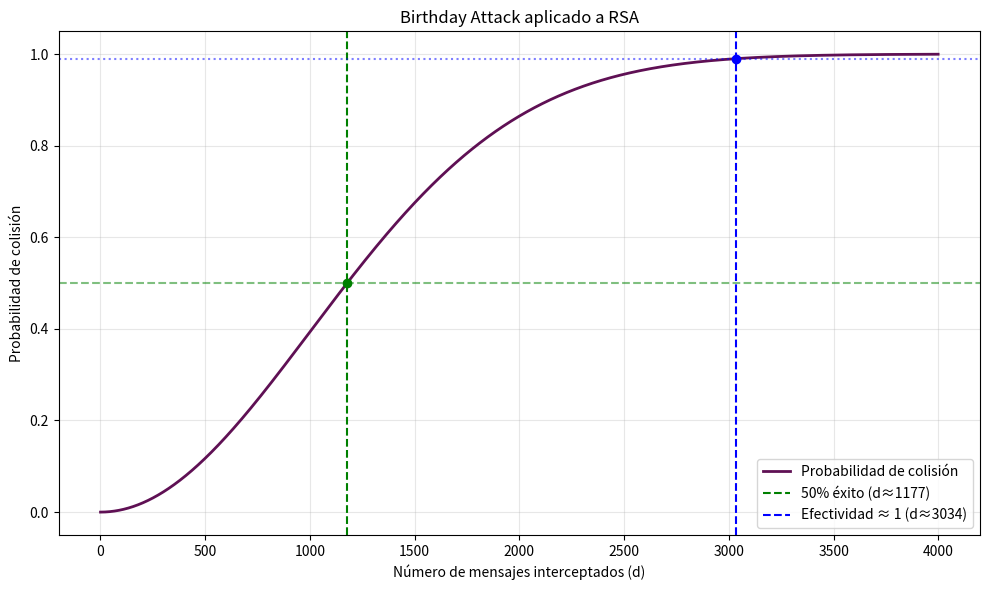

The script that saved this image:
import numpy as np
import matplotlib.pyplot as plt

def probabilidad_colision(d, n):
    return 1 - np.exp(-(d * (d - 1)) / (2 * n))

def main():
    # Se estipula un tamaño de espacio n (posibles mensajes cifrados)
    n_espacio = 1_000_000 
    
    # Simulaciuón de la intercepción de mensajes
    d_max = int(4 * np.sqrt(n_espacio))
    mensajes_interceptados = np.arange(1, d_max)
    
    # La probbilidad para cada cantidad de mensajes interceptados
    probabilidades = probabilidad_colision(mensajes_interceptados, n_espacio)

    # Probabilidad del 50% (1.17741 * sqrt(n))
    d_50 = 1.17741 * np.sqrt(n_espacio)
    
    # Punto de inflexión donde el ataque es efctivo 
    # Despejando d de: 1 - exp(-d^2/2n) = 0.99 => d = sqrt(-2 * n * ln(0.01))
    d_efectivo = np.sqrt(-2 * n_espacio * np.log(0.01))
    
    print(">>> Resultados")
    print(f"Espacio total simulado (n): {n_espacio:,}")
    print(f"Mensajes necesarios para 50% de éxito: {int(d_50):,}")
    print(f"Mensajes para que el ataque sea efectivo (~99%): {int(d_efectivo):,}")
    
    # Gráfica
    plt.figure(figsize=(10, 6))
    plt.plot(mensajes_interceptados, probabilidades, label='Probabilidad de colisión', color="#5F1054", linewidth=2)
    
    # Punto del 50%
    plt.axhline(0.5, color='green', linestyle='--', alpha=0.5)
    plt.axvline(d_50, color='green', linestyle='--', label=f'50% éxito (d≈{int(d_50)})')
    plt.scatter([d_50], [0.5], color='green', zorder=5)
    
    # Punto de inflexión
    plt.axhline(0.99, color='blue', linestyle=':', alpha=0.5)
    plt.axvline(d_efectivo, color='blue', linestyle='--', label=f'Efectividad ≈ 1 (d≈{int(d_efectivo)})')
    plt.scatter([d_efectivo], [0.99], color='blue', zorder=5)
    
    # Formato de la gráfica
    plt.title('Birthday Attack aplicado a RSA')
    plt.xlabel('Número de mensajes interceptados (d)')
    plt.ylabel('Probabilidad de colisión')
    plt.legend()
    plt.grid(True, alpha=0.3)
    plt.tight_layout()
    plt.show()

if __name__ == "__main__":
    main()
